Image classification data set "dataset" (marian4cost/VIPER on GitHub). Class labels (2): antiga, Mercosul plate.

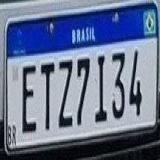
Label: Mercosul plate

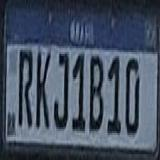
Label: Mercosul plate

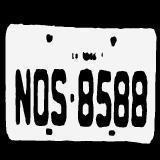
Label: antiga

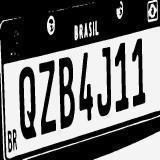
Label: antiga

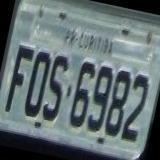
Label: antiga

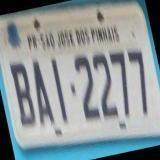
Label: antiga
